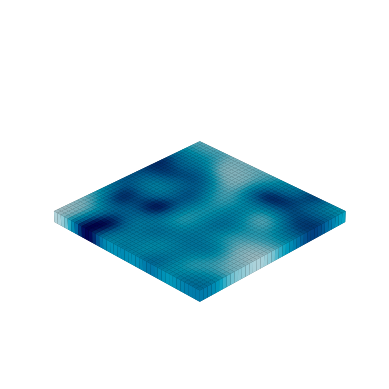
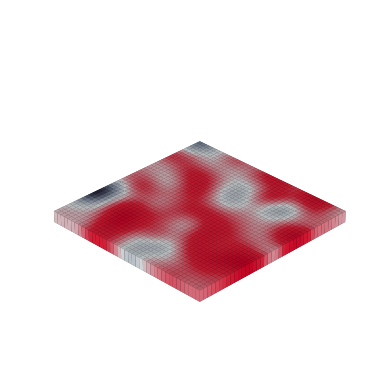
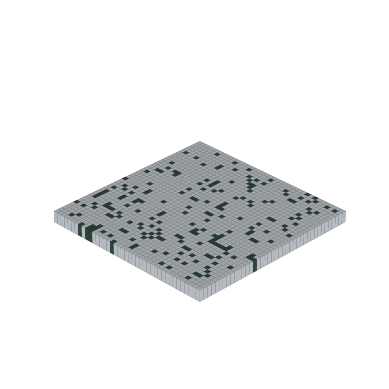

The matplotlib source for these figures, in order:
import numpy as np
from scipy import ndimage
from matplotlib.colors import LinearSegmentedColormap
import matplotlib.pyplot as plt
import matplotlib.colors as mcolors

# Function to create 3D blocks
def plot_3d_env_pred(ax, data, cmap):

    # Plot 3D bars for each value in the grid
    norm = plt.Normalize()
    colors = cmap(norm(data))
    for i in range(data.shape[0]):
        for j in range(data.shape[1]):
            ax.bar3d(i, j, 0, 1, 1, 0.1, color=colors[i, j], shade=True)

    # Remove all axes, background, and grid
    ax.set_axis_off()
    ax.set_zlim(-0.4, 1)  # Adjust the z-limits based on your data
    ax.view_init(elev=30, azim=225)  

fig = plt.figure()
data = np.random.rand(40, 40)
# Add spatial autocorrelation using Gaussian filter
data = ndimage.gaussian_filter(data, sigma=3.)
ax1 = fig.add_subplot(projection='3d')
custom_colors = ["#03045e","#023e8a","#0077b6","#0096c7","#00b4d8","#48cae4","#90e0ef","#ade8f4","#caf0f8"]
custom_cmap = LinearSegmentedColormap.from_list("custom_blue", custom_colors)
plot_3d_env_pred(ax1, data, custom_cmap)
fig.savefig("env_preds1.png", dpi=300, transparent=True, bbox_inches='tight', pad_inches=-0.3)


fig = plt.figure()
data = np.random.rand(40, 40)
data = ndimage.gaussian_filter(data, sigma=3.)
ax1 = fig.add_subplot(projection='3d')
custom_colors = ["#2b2d42","#8d99ae","#edf2f4","#ef233c","#d90429"]
custom_cmap = LinearSegmentedColormap.from_list("custom_blue", custom_colors)
plot_3d_env_pred(ax1, data, custom_cmap)
fig.savefig("env_preds2.png", dpi=300, transparent=True, bbox_inches='tight', pad_inches=-0.3)



# Function to create 3D blocks
def plot_vegetation_plots(ax, data):
    x, y = np.meshgrid(np.arange(data.shape[0]), np.arange(data.shape[1]))

    # Plot 3D bars for each value in the grid
    for i in range(data.shape[0]):
        for j in range(data.shape[1]):
            if data[i, j] == 1:
                ax.bar3d(i, j, 0., 1, 1, 0.1, color="#344e41", shade=True)
            else:
                ax.bar3d(i, j, 0., 1, 1, 0.1, color="#ced4da", shade=True)

    # Remove all axes, background, and grid
    ax.set_axis_off()
    ax.set_zlim(-0.4, 1)  # Adjust the z-limits based on your data
    ax.view_init(elev=30, azim=225)  
    
fig = plt.figure()
data = np.zeros((40, 40))
# Randomly select a subset of pixels and assign them value 1
np.random.seed(42)  # For reproducibility
n_pixels = 200  # Number of pixels to set to 1
indices = np.random.choice(data.size, size=n_pixels, replace=False)
data.flat[indices] = 1
ax1 = fig.add_subplot(projection='3d')
plot_vegetation_plots(ax1, data)
fig.savefig("vegetation_plots.png", dpi=300, transparent=True, bbox_inches='tight', pad_inches=-0.3)

